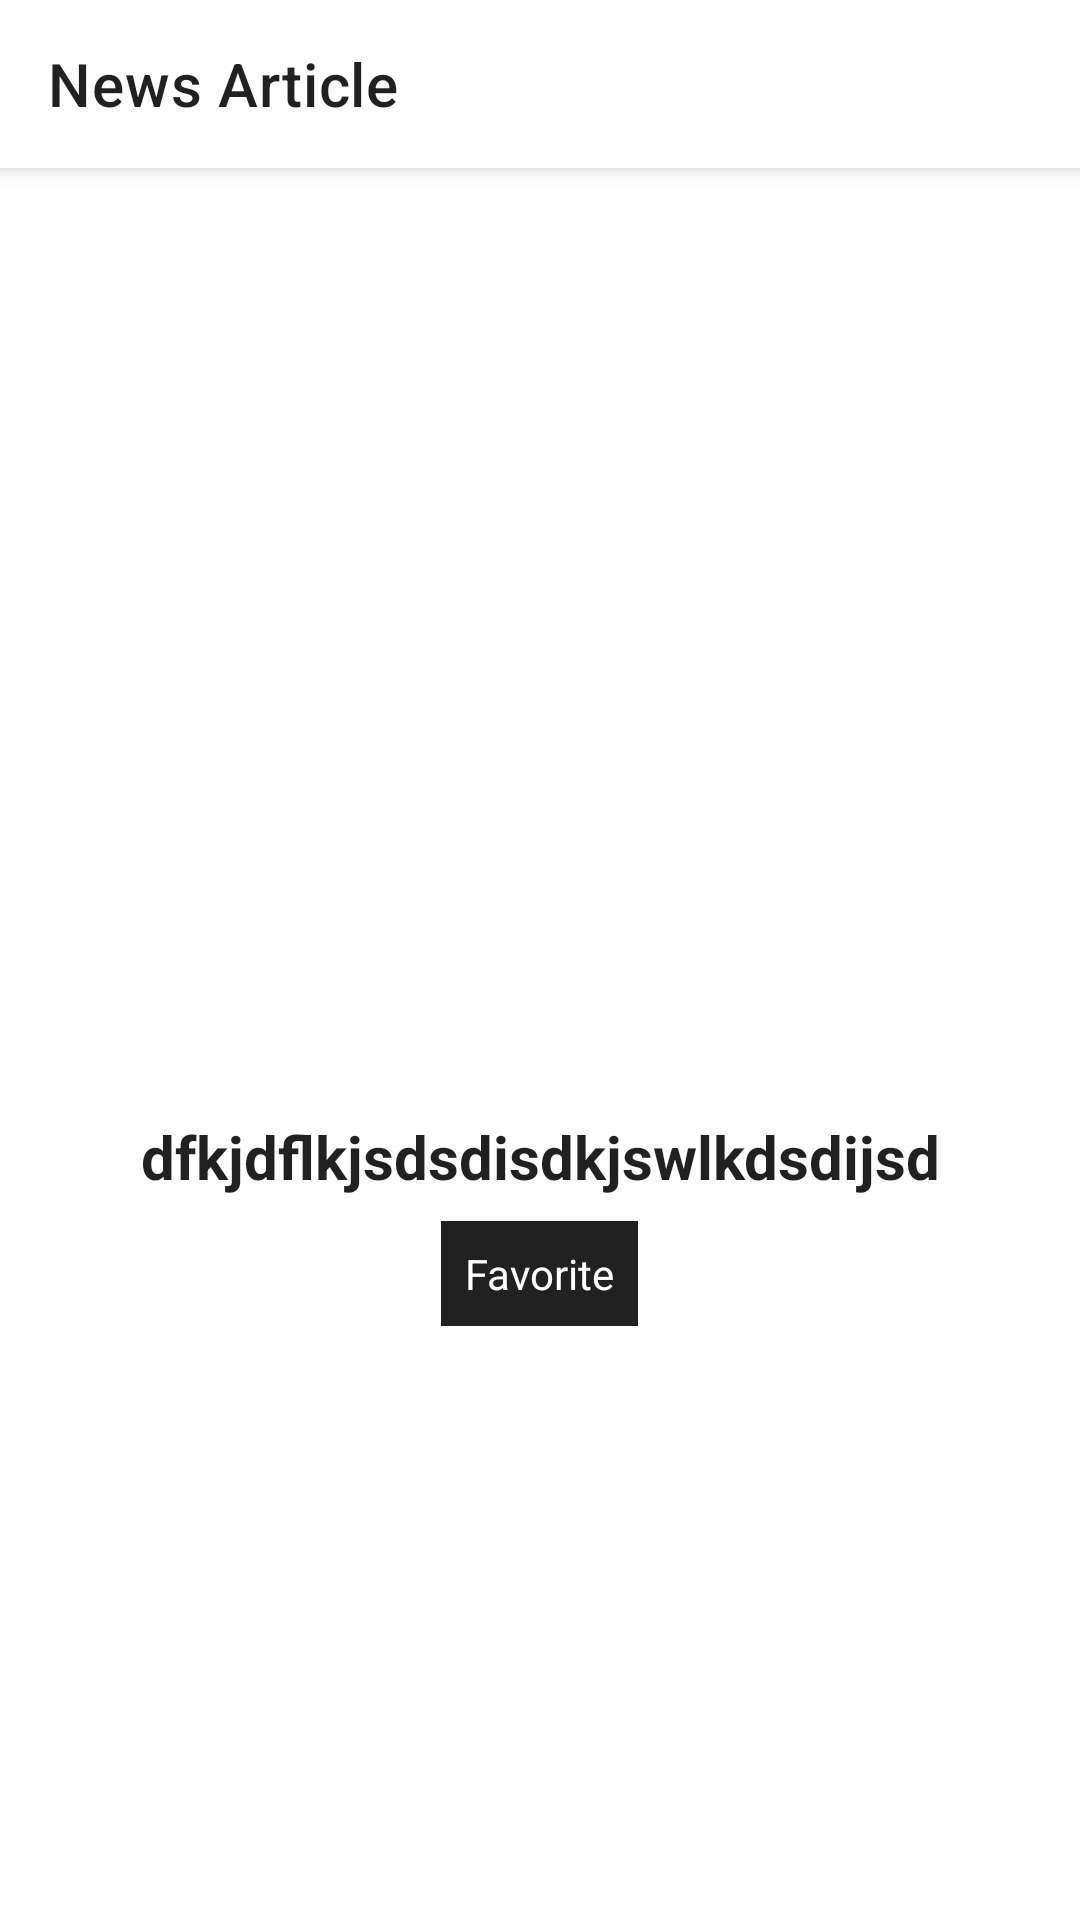

Reconstruct the res/layout file that produces this screen, plus the resources it refers to.
<!-- AndroidManifest.xml: application theme Theme.NYTNews -->
<!-- res/layout/web_view_layout.xml -->
<?xml version="1.0" encoding="utf-8"?>
<androidx.constraintlayout.widget.ConstraintLayout xmlns:android="http://schemas.android.com/apk/res/android"
    xmlns:app="http://schemas.android.com/apk/res-auto"
    android:layout_width="match_parent"
    android:layout_height="match_parent">

    <com.google.android.material.card.MaterialCardView
        android:id="@+id/action_bar"
        android:layout_width="match_parent"
        android:layout_height="wrap_content"
        app:cardCornerRadius="0dp"
        app:cardElevation="4dp"
        app:layout_constraintBottom_toBottomOf="parent"
        app:layout_constraintEnd_toEndOf="parent"
        app:layout_constraintHorizontal_bias="0.5"
        app:layout_constraintStart_toStartOf="parent"
        app:layout_constraintTop_toTopOf="parent"
        app:layout_constraintVertical_bias="0">

        <androidx.constraintlayout.widget.ConstraintLayout
            android:layout_width="match_parent"
            android:layout_height="wrap_content">

            <com.google.android.material.appbar.MaterialToolbar
                android:id="@+id/tool_bar"
                android:layout_width="match_parent"
                android:layout_height="56dp"
                app:layout_constraintBottom_toBottomOf="parent"
                app:layout_constraintEnd_toEndOf="parent"
                app:layout_constraintHorizontal_bias="0.5"
                app:layout_constraintStart_toStartOf="parent"
                app:layout_constraintTop_toTopOf="parent"
                app:layout_constraintVertical_bias="0"
                app:navigationIcon="@mipmap/ic_arrow_back_black_24dp"
                app:title="News Article" />

        </androidx.constraintlayout.widget.ConstraintLayout>
    </com.google.android.material.card.MaterialCardView>

    <androidx.appcompat.widget.LinearLayoutCompat
        android:layout_width="match_parent"
        android:orientation="vertical"
        android:gravity="center"
        android:layout_margin="8dp"
        android:layout_height="wrap_content"
        app:layout_constraintBottom_toBottomOf="parent"
        app:layout_constraintEnd_toEndOf="parent"
        app:layout_constraintHorizontal_bias="0.5"
        app:layout_constraintStart_toStartOf="parent"
        app:layout_constraintTop_toBottomOf="@id/action_bar"
        app:layout_constraintVertical_bias="0">
        <ImageView
            android:id="@+id/title_image"
            android:layout_width="match_parent"
            android:layout_height="300dp"
            android:layout_marginBottom="8dp"
            android:scaleType="centerCrop"
            android:src="@drawable/news_item_place_holder" />

        <com.google.android.material.textview.MaterialTextView
            android:id="@+id/title"
            android:layout_width="match_parent"
            android:layout_height="wrap_content"
            android:layout_marginBottom="8dp"
            android:gravity="center"
            android:text="dfkjdflkjsdsdisdkjswlkdsdijsd"
            android:textColor="@color/black_87"
            android:textSize="20sp"
            android:textStyle="bold" />

        <com.google.android.material.textview.MaterialTextView
            android:id="@+id/snippet"
            android:layout_width="wrap_content"
            android:layout_height="wrap_content"
            android:layout_marginBottom="8dp"
            android:background="@color/black_87"
            android:ellipsize="end"
            android:maxLines="2"
            android:padding="8dp"
            android:text="Favorite"
            android:textColor="@color/white"
            android:textSize="14sp"
            android:visibility="visible" />

        <com.google.android.material.textview.MaterialTextView
            android:id="@+id/date"
            android:layout_width="wrap_content"
            android:layout_height="wrap_content"
            android:layout_marginBottom="8dp"
            android:background="@color/colorPrimary"
            android:ellipsize="end"
            android:maxLines="2"
            android:padding="8dp"
            android:text="Favorite"
            android:textColor="@color/white"
            android:textSize="14sp"
            android:visibility="gone" />
    </androidx.appcompat.widget.LinearLayoutCompat>

</androidx.constraintlayout.widget.ConstraintLayout>
<!-- resources referenced by this layout -->
<resources>
  <color name="black_87">#DE000000</color>
  <color name="colorPrimary">#6200EE</color>
  <color name="white">#FFFFFFFF</color>
  <style name="Theme.NYTNews" parent="Theme.MaterialComponents.Light.NoActionBar">
          
          <item name="colorPrimary">@color/purple_500</item>
          <item name="colorPrimaryVariant">@color/purple_700</item>
          <item name="colorOnPrimary">@color/white</item>
          
          <item name="colorSecondary">@color/teal_200</item>
          <item name="colorSecondaryVariant">@color/teal_700</item>
          <item name="colorOnSecondary">@color/black</item>
          
          <item name="android:statusBarColor" tools:targetApi="l">?attr/colorPrimaryVariant</item>
          
      </style>
  <color name="purple_500">#FF6200EE</color>
  <color name="purple_700">#FF3700B3</color>
  <color name="teal_200">#FF03DAC5</color>
  <color name="teal_700">#FF018786</color>
  <color name="black">#FF000000</color>
</resources>
